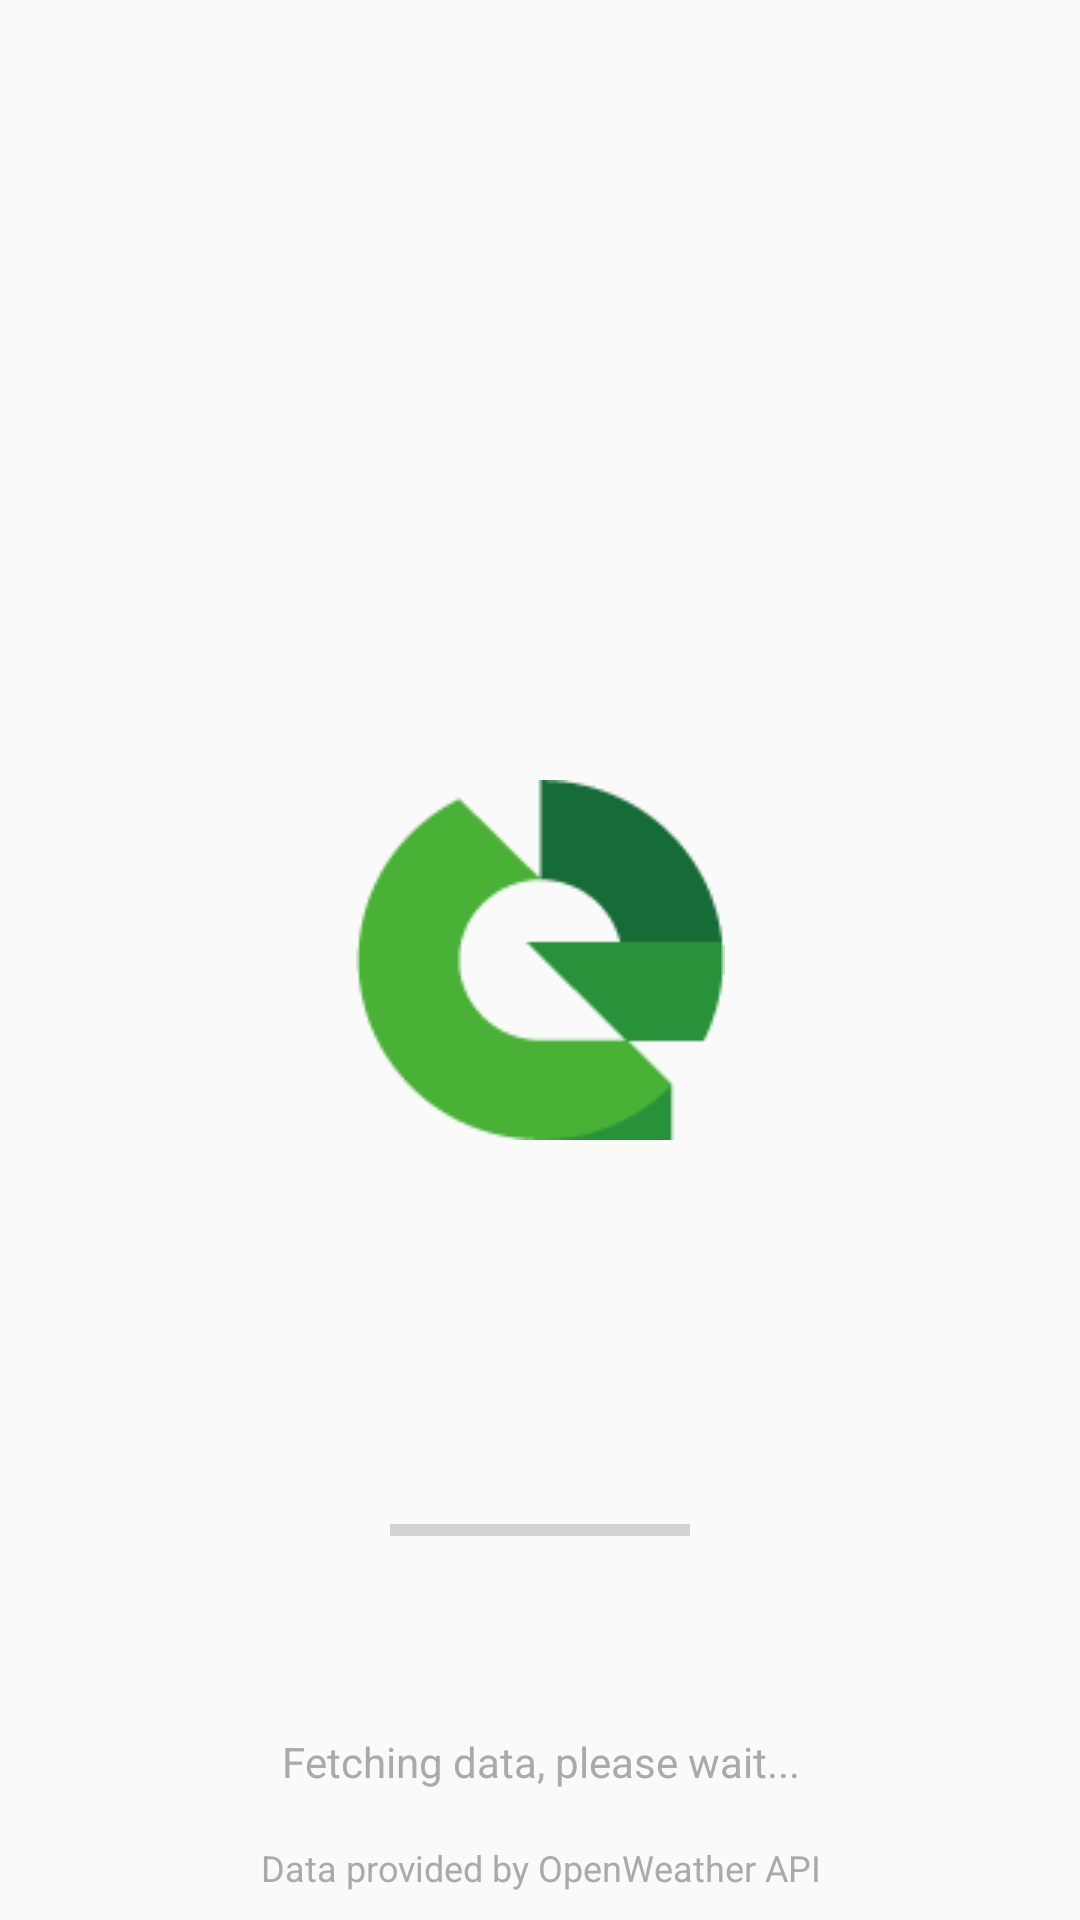

This screen was rendered from an Android layout file. Write that file and the resources it references.
<!-- AndroidManifest.xml: activity theme Theme.AppCompat.NoActionBar -->
<!-- res/layout/activity_splash.xml -->
<androidx.constraintlayout.widget.ConstraintLayout xmlns:android="http://schemas.android.com/apk/res/android"
    xmlns:app="http://schemas.android.com/apk/res-auto"
    xmlns:tools="http://schemas.android.com/tools"
    android:layout_width="match_parent"
    android:layout_height="match_parent"
    android:visibility="visible"
    tools:context=".SplashActivity">

    

    <ImageView
        android:id="@+id/logo_image"
        android:layout_width="wrap_content"
        android:layout_height="wrap_content"
        android:layout_gravity="center"
        android:contentDescription="App Logo"
        android:scaleType="fitCenter"
        android:src="@drawable/gp_logo"
        app:layout_constraintBottom_toBottomOf="parent"
        app:layout_constraintEnd_toEndOf="parent"
        app:layout_constraintStart_toStartOf="parent"
        app:layout_constraintTop_toTopOf="parent" />

    <ProgressBar
        android:id="@+id/fetchingProgressBar"
        style="?android:attr/progressBarStyleHorizontal"
        android:layout_width="100dp"
        android:layout_height="wrap_content"
        app:layout_constraintBottom_toBottomOf="parent"
        app:layout_constraintEnd_toEndOf="parent"
        app:layout_constraintStart_toStartOf="parent"
        app:layout_constraintTop_toBottomOf="@+id/logo_image" />

    <TextView
        android:id="@+id/statusTextView"
        android:layout_width="wrap_content"
        android:layout_height="wrap_content"
        android:text="@string/progess_status_text"
        android:textSize="14sp"
        android:textColor="@android:color/darker_gray"
        android:gravity="center"
        app:layout_constraintTop_toBottomOf="@id/fetchingProgressBar"
        app:layout_constraintEnd_toEndOf="parent"
        app:layout_constraintStart_toStartOf="parent"
        app:layout_constraintBottom_toBottomOf="parent"
        android:paddingTop="16dp" />

    <TextView
        android:id="@+id/creditsTextView"
        android:layout_width="wrap_content"
        android:layout_height="wrap_content"
        android:text="@string/credit_text"
        android:textSize="12sp"
        android:textColor="@android:color/darker_gray"
        android:gravity="center"
        app:layout_constraintTop_toBottomOf="@id/statusTextView"
        app:layout_constraintEnd_toEndOf="parent"
        app:layout_constraintStart_toStartOf="parent"
        app:layout_constraintBottom_toBottomOf="parent"
        android:paddingTop="8dp" />

</androidx.constraintlayout.widget.ConstraintLayout>
<!-- resources referenced by this layout -->
<resources>
  <!-- drawable gp_logo: png bitmap (drawable, 2334 bytes) -->
  <string name="credit_text">Data provided by OpenWeather API</string>
  <string name="progess_status_text">Fetching data, please wait...</string>
  <style name="Theme.AppCompat.NoActionBar" parent="Theme.AppCompat.Light.NoActionBar">
          <item name="windowActionBar">false</item>
          <item name="windowNoTitle">true</item>
      </style>
</resources>
